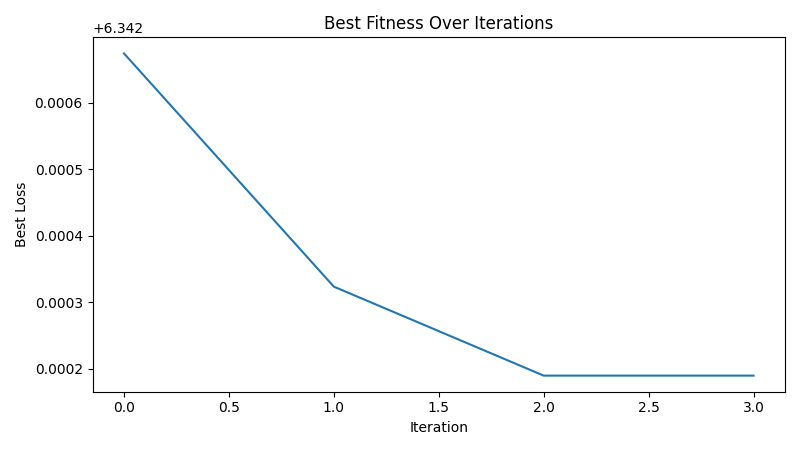

The file beside this chart, header and first rows:
iteration, best_loss
1, 6.343
2, 6.342
3, 6.342
4, 6.342
